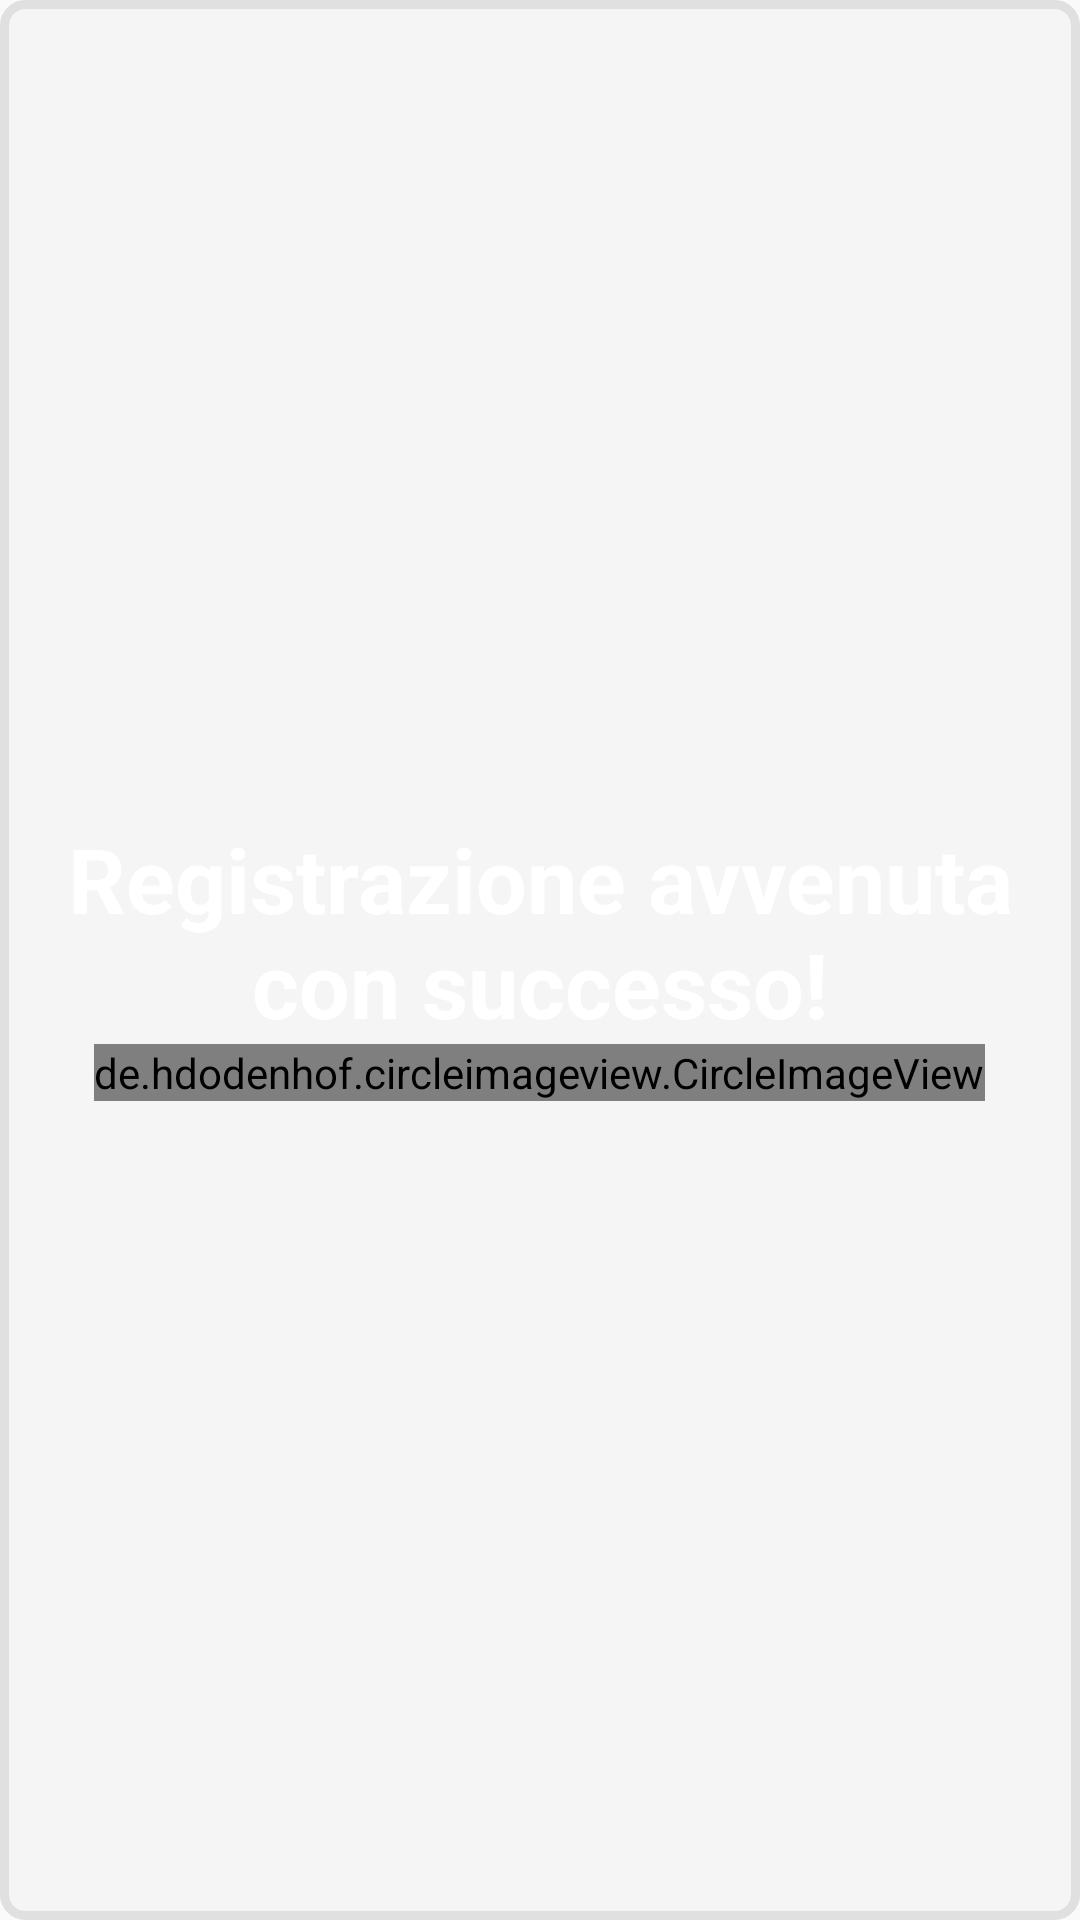

Android layout source for this screen:
<!-- AndroidManifest.xml: application theme AppTheme -->
<!-- res/layout/custom_dialog_registration_success.xml -->
<?xml version="1.0" encoding="utf-8"?>
<LinearLayout xmlns:android="http://schemas.android.com/apk/res/android"
    android:layout_height="match_parent"
    android:layout_width="match_parent"
    xmlns:app="http://schemas.android.com/apk/res-auto"
    android:background="@drawable/oval_button"
    android:gravity="center"
    android:orientation="vertical">

    <TextView
        android:layout_width="wrap_content"
        android:layout_height="wrap_content"
        android:textAlignment="center"
        android:text="Registrazione avvenuta con successo!"
        android:textSize="30sp"
        android:textStyle="bold"
        android:textColor="@android:color/white"/>


    <de.hdodenhof.circleimageview.CircleImageView
        android:layout_width="wrap_content"
        android:layout_height="wrap_content"
        android:src="@drawable/ic_checked_48dp"
        android:background="@android:color/white"/>



</LinearLayout>
<!-- resources referenced by this layout -->
<resources>
  <!-- drawable ic_checked_48dp (drawable) -->
  <vector android:height="64dp" android:viewportHeight="426.667"
      android:viewportWidth="426.667" android:width="64dp" xmlns:android="http://schemas.android.com/apk/res/android">
      <path android:fillColor="#6AC259" android:pathData="M213.3,0C95.5,0 0,95.5 0,213.3s95.5,213.3 213.3,213.3c117.8,0 213.3,-95.5 213.3,-213.3S331.2,0 213.3,0zM174.2,322.9l-93.9,-93.9l31.3,-31.3l62.6,62.6l140.9,-140.9l31.3,31.3L174.2,322.9z"/>
  </vector>
  <!-- drawable oval_button (drawable) -->
  <?xml version="1.0" encoding="utf-8"?>
  <shape xmlns:android="http://schemas.android.com/apk/res/android">
  
      <solid android:color="@color/custom_dialog_background"/>
  
      <stroke android:width="3dp"
          android:color="@color/custom_dialog_background_dark" />
  
      <padding android:left="1dp"
          android:top="1dp"
          android:right="1dp"
          android:bottom="1dp" />
  
      <corners android:bottomRightRadius="7dp"
          android:bottomLeftRadius="7dp"
          android:topLeftRadius="7dp"
          android:topRightRadius="7dp" />
  
  </shape>
  <style name="AppTheme" parent="Theme.AppCompat.Light.NoActionBar">
          
          <item name="colorPrimary">@color/colorPrimary</item>
          <item name="colorPrimaryDark">@color/colorPrimaryDark</item>
          <item name="colorAccent">@color/colorAccent</item>
          <item name="android:textColorSecondary">@android:color/white</item>
  
      </style>
  <color name="custom_dialog_background">#F5F5F5</color>
  <color name="custom_dialog_background_dark">#E0E0E0</color>
  <color name="colorPrimary">#78909C</color>
  <color name="colorPrimaryDark">#4b636e</color>
  <color name="colorAccent">#d50000</color>
</resources>
